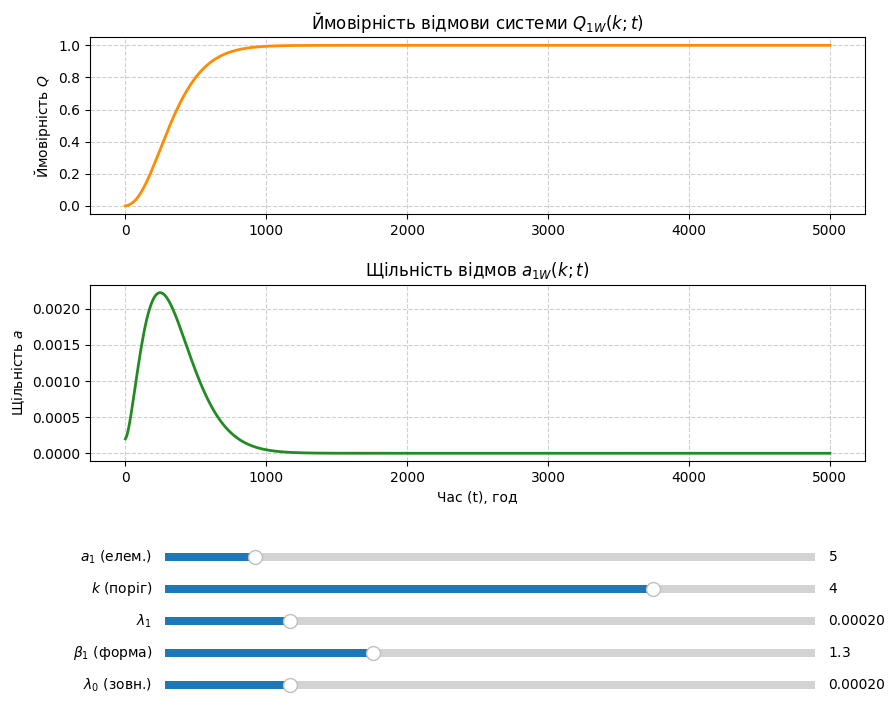

Source code (Python):
import math
import numpy as np
import matplotlib.pyplot as plt
from matplotlib.widgets import Slider
from scipy.special import comb

# --- Початкові параметри (За замовчуванням) ---
a1_init = 5
k_init = 4
lambda0_init = 0.0002
lambda1_init = 0.0002
beta1_init = 1.3

# --- Математичні функції (Векторизовані для NumPy) ---

def p_1w_vec(x1, t, a1, l0, l1, b1):
    """Ймовірність перебування в стані x1 (Вейбулл + експонента)"""
    # p - ймовірність безвідмовної роботи одного елемента за Вейбуллом
    p = np.exp(-l1 * (t ** b1))
    
    # Біноміальна складова
    c_nx = comb(a1, x1)
    binom = c_nx * (p**x1) * ((1 - p)**(a1 - x1))
    
    # Складова зовнішньої відмови
    ext_fail = np.exp(-l0 * t)
    
    return ext_fail * binom

def q_1w_vec(k, t, a1, l0, l1, b1):
    """Ймовірність відмови системи Q_1W(k; t) = 1 - сума P_1W від k до a1"""
    reliability = np.zeros_like(t)
    for x in range(int(k), int(a1) + 1):
        reliability += p_1w_vec(x, t, a1, l0, l1, b1)
    return 1 - reliability

def a_1w_vec(k, t, a1, l0, l1, b1):
    """Щільність відмов a_1W(k; t) — оптимізована версія вашої a_1W_verbose"""
    p = np.exp(-l1 * (t ** b1))
    ext_fail = np.exp(-l0 * t)
    
    # Похідна p по t: dp/dt
    dp_dt = -l1 * b1 * (t ** (b1 - 1)) * p
    
    total_density = np.zeros_like(t)
    
    for x1 in range(int(k), int(a1) + 1):
        c_nx = comb(a1, x1)
        # Похідна біноміальної частини (P_1W без e^-l0t)
        # d/dt [p^x * (1-p)^(a-x)] = x*p^(x-1)*(1-p)^(a-x)*dp/dt - (a-x)*p^x*(1-p)^(a-x-1)*dp/dt
        
        term_p = (p**x1) * ((1 - p)**(a1 - x1))
        
        # Вплив зміни стану елементів
        d_binom_dt = np.zeros_like(t)
        if x1 > 0:
            d_binom_dt += x1 * (p**(x1-1)) * ((1-p)**(a1-x1)) * dp_dt
        if x1 < a1:
            d_binom_dt -= (a1-x1) * (p**x1) * ((1-p)**(a1-x1-1)) * dp_dt
            
        # Загальна похідна для стану x1: d/dt [exp(-l0*t) * Binom]
        # = -l0 * exp(-l0*t) * Binom + exp(-l0*t) * d_binom_dt
        state_density = -(-l0 * ext_fail * term_p + ext_fail * d_binom_dt)
        total_density += c_nx * state_density
        
    return total_density

# --- Побудова інтерактивного графіка ---

def create_interactive_plot():
    # Використовуємо шрифт, що підтримує кирилицю
    plt.rcParams['font.family'] = 'DejaVu Sans'
    t_vals = np.linspace(0.1, 5000, 500)
    
    fig, (ax1, ax2) = plt.subplots(2, 1, figsize=(10, 8))
    plt.subplots_adjust(bottom=0.35, hspace=0.4)

    # Початкові лінії (використовуємо r'' для LaTeX)
    line1, = ax1.plot(t_vals, q_1w_vec(k_init, t_vals, a1_init, lambda0_init, lambda1_init, beta1_init), 
                      lw=2, color='darkorange')
    line2, = ax2.plot(t_vals, a_1w_vec(k_init, t_vals, a1_init, lambda0_init, lambda1_init, beta1_init), 
                      lw=2, color='forestgreen')

    ax1.set_title(r"Ймовірність відмови системи $Q_{1W}(k; t)$")
    ax1.set_ylabel(r"Ймовірність $Q$")
    ax1.set_ylim(-0.05, 1.05)
    ax1.grid(True, linestyle='--', alpha=0.6)

    ax2.set_title(r"Щільність відмов $a_{1W}(k; t)$")
    ax2.set_ylabel(r"Щільність $a$")
    ax2.set_xlabel("Час (t), год")
    ax2.grid(True, linestyle='--', alpha=0.6)

    # Слайдери (Зверніть увагу на префікс r перед рядками!)
    ax_color = 'lightgoldenrodyellow'
    ax_a1 = plt.axes([0.2, 0.22, 0.65, 0.02], facecolor=ax_color)
    ax_k  = plt.axes([0.2, 0.18, 0.65, 0.02], facecolor=ax_color)
    ax_l1 = plt.axes([0.2, 0.14, 0.65, 0.02], facecolor=ax_color)
    ax_b1 = plt.axes([0.2, 0.10, 0.65, 0.02], facecolor=ax_color)
    ax_l0 = plt.axes([0.2, 0.06, 0.65, 0.02], facecolor=ax_color)

    s_a1 = Slider(ax_a1, r'$a_1$ (елем.)', 1, 30, valinit=a1_init, valstep=1)
    s_k  = Slider(ax_k,  r'$k$ (поріг)', 1, a1_init, valinit=k_init, valstep=1)
    s_l1 = Slider(ax_l1, r'$\lambda_1$', 0.00001, 0.001, valinit=lambda1_init, valfmt='%.5f')
    s_b1 = Slider(ax_b1, r'$\beta_1$ (форма)', 0.5, 3.0, valinit=beta1_init)
    s_l0 = Slider(ax_l0, r'$\lambda_0$ (зовн.)', 0.00001, 0.001, valinit=lambda0_init, valfmt='%.5f')

    def update(val):
        a1 = s_a1.val
        l1 = s_l1.val
        b1 = s_b1.val
        l0 = s_l0.val
        
        # Обмеження порогу k
        current_k = s_k.val
        if current_k > a1:
            s_k.set_val(a1)
            current_k = a1
            
        line1.set_ydata(q_1w_vec(current_k, t_vals, a1, l0, l1, b1))
        line2.set_ydata(a_1w_vec(current_k, t_vals, a1, l0, l1, b1))
        
        ax1.relim()
        ax1.autoscale_view(scalex=False)
        ax2.relim()
        ax2.autoscale_view(scalex=False)
        fig.canvas.draw_idle()

    s_a1.on_changed(update)
    s_k.on_changed(update)
    s_l1.on_changed(update)
    s_b1.on_changed(update)
    s_l0.on_changed(update)

    plt.show()

if __name__ == "__main__":
    create_interactive_plot()
